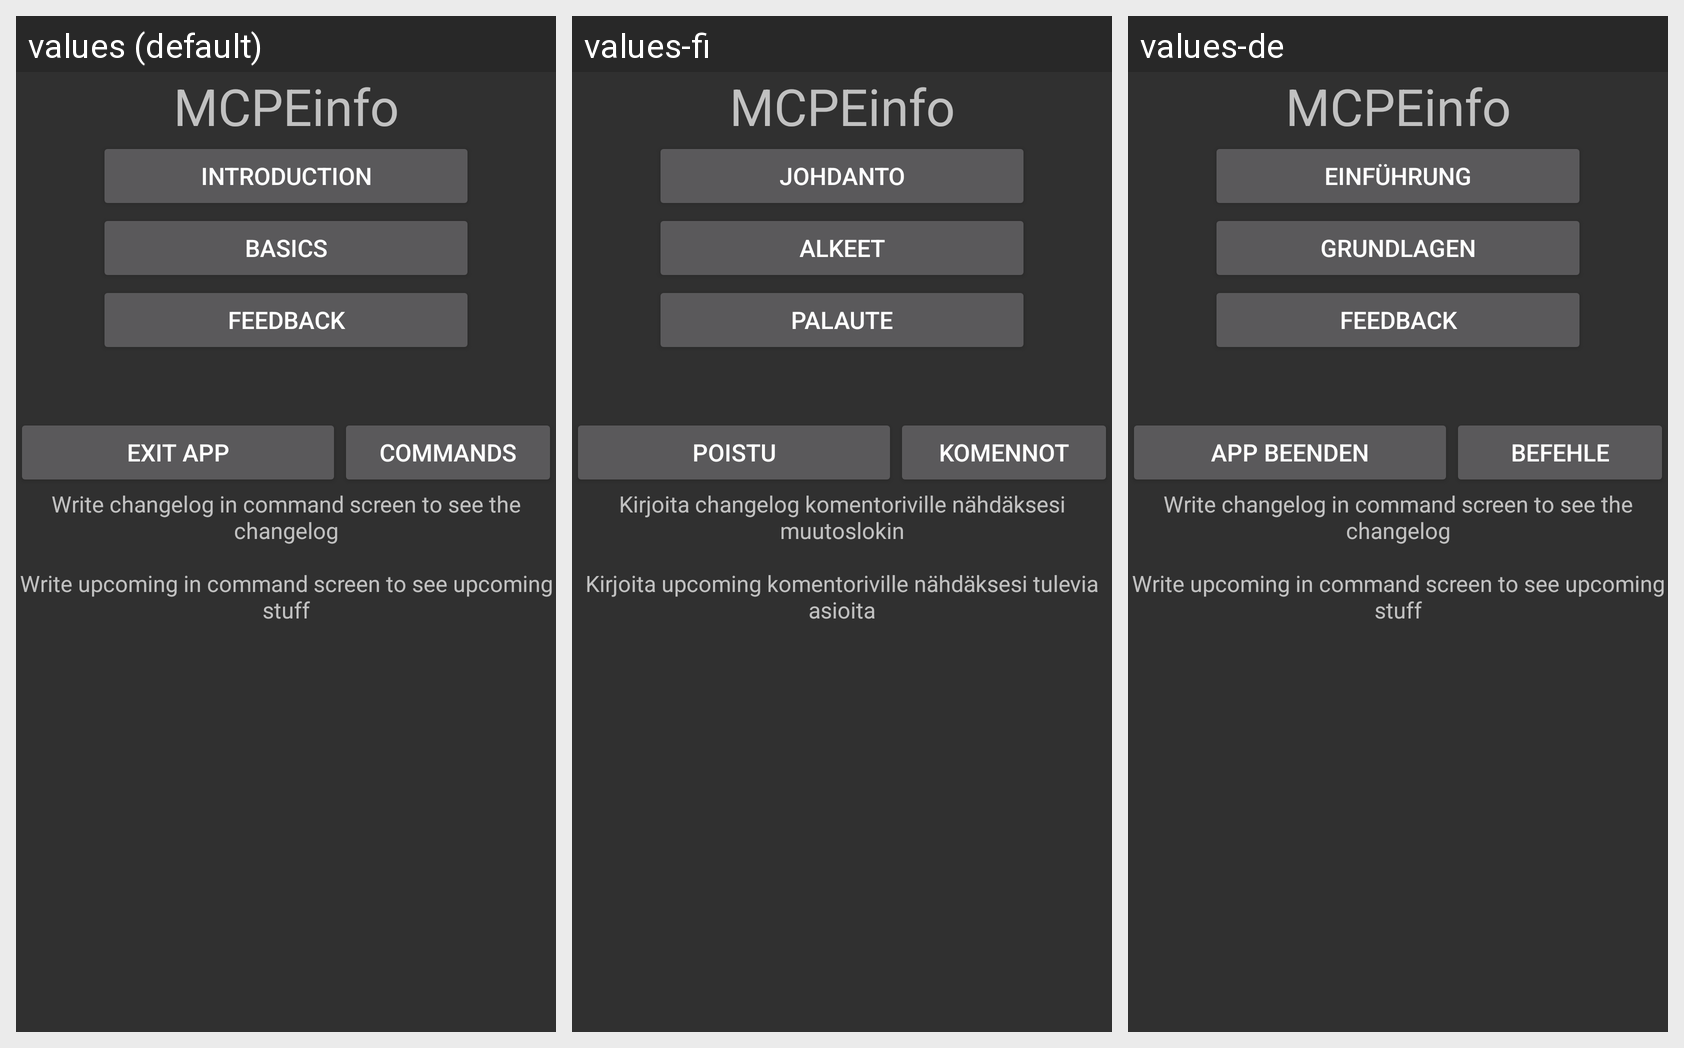

Strings drawn on this Android screen and how each of the app's shown locales translates them:
Android screen res/layout/main.xml rendered under 3 locales, left to right: values (default), values-fi, values-de. Device: Nexus 5 (rendered at 1080×1920; each locale shown at half size, 540×960, under a caption strip naming it); theme AppBaseTheme.
Strings drawn on this screen, with the default value and each locale's value (text and hints the layout hard-codes, and strings that could not be matched under every locale, appear in the picture but are not listed):

otsikko
  values: MCPEinfo
  values-fi: MCPEinfo
  values-de: MCPEinfo

introduction
  values: Introduction
  values-fi: Johdanto
  values-de: Einführung

basic
  values: Basics
  values-fi: Alkeet
  values-de: Grundlagen

feedbackmenu
  values: Feedback
  values-fi: Palaute
  values-de: Feedback

exit
  values: Exit app
  values-fi: Poistu
  values-de: App beenden

secret
  values: Commands
  values-fi: Komennot
  values-de: Befehle

cmd
  values: Write changelog in command screen to see the changelog
      
      Write upcoming in command screen to see upcoming stuff
  values-fi: Kirjoita changelog komentoriville nähdäksesi muutoslokin
      
      Kirjoita upcoming komentoriville nähdäksesi tulevia asioita
  values-de: Write changelog in command screen to see the changelog
      
      Write upcoming in command screen to see upcoming stuff
